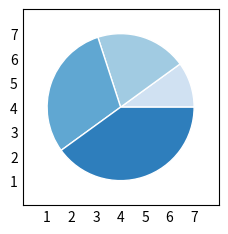

Write the Python code that produced this figure.
import matplotlib.pyplot as plt
import numpy as np

plt.style.use('_mpl-gallery-nogrid')


x = [1, 2, 3, 4]
colors = plt.get_cmap('Blues')(np.linspace(0.2, 0.7, len(x)))


fig, ax = plt.subplots()
ax.pie(x, colors=colors, radius=3, center=(4, 4),
       wedgeprops={"linewidth": 1, "edgecolor": "white"}, frame=True)

ax.set(xlim=(0, 8), xticks=np.arange(1, 8),
       ylim=(0, 8), yticks=np.arange(1, 8))

plt.show()
